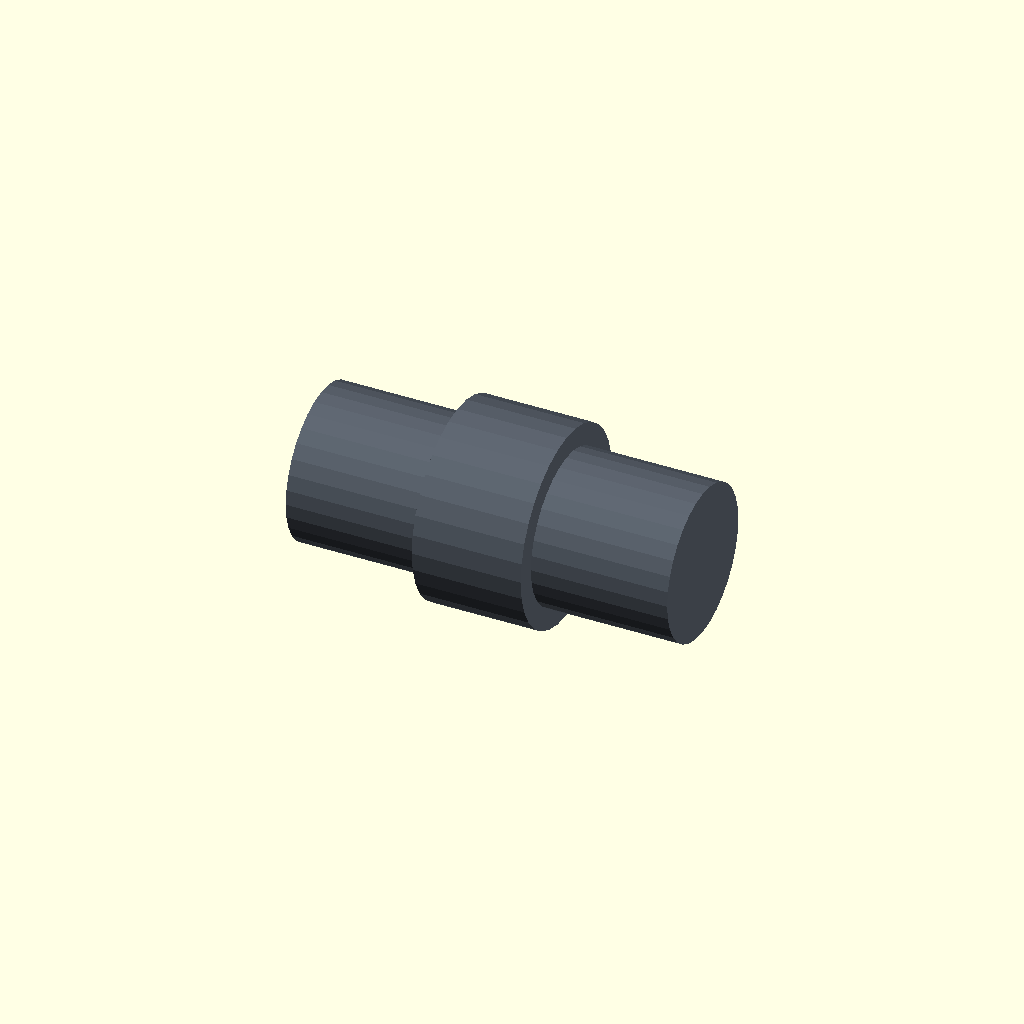
Cell 1 — every parameter at its default value.
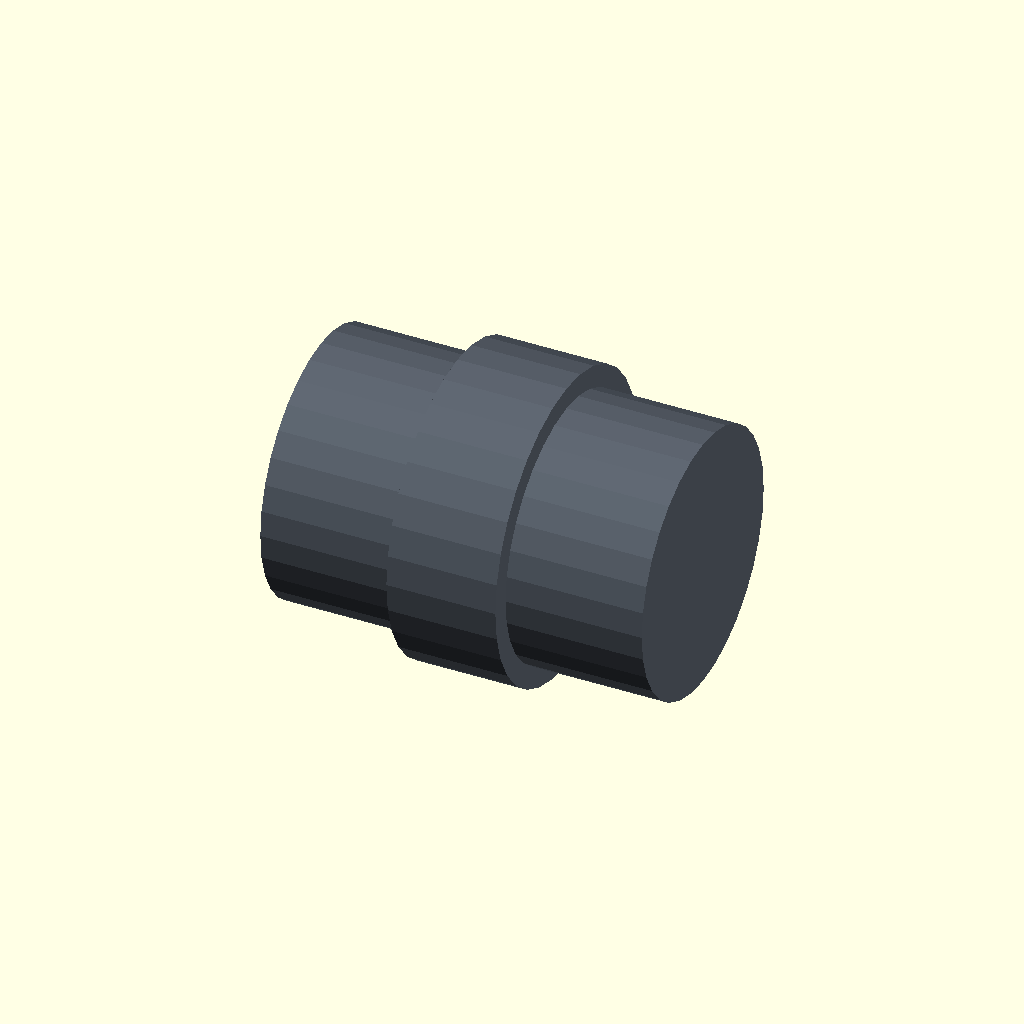
Cell 2 — edge_hole_d set to 5, the other parameters unchanged.
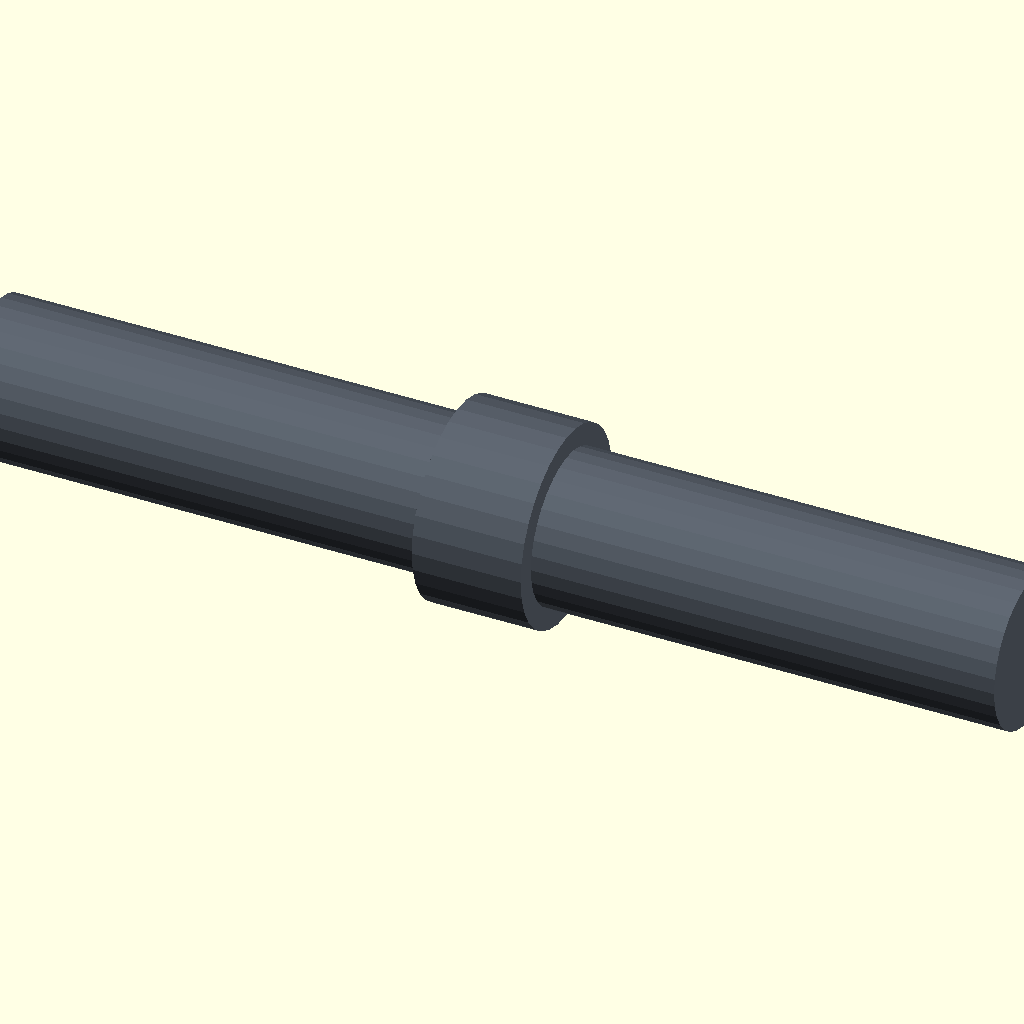
Cell 3 — edge_hole_depth set to 10, the other parameters unchanged.
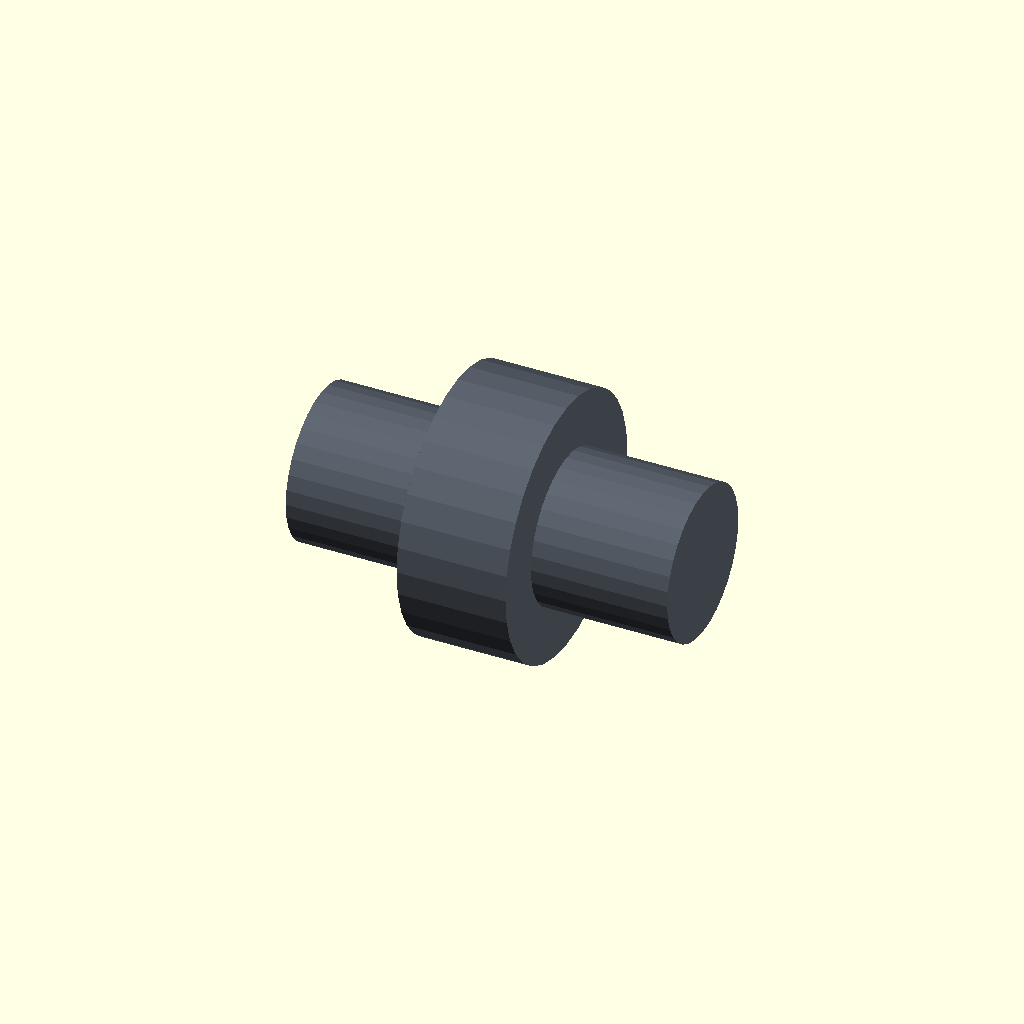
Cell 4: the same model with edge_collar_w = 1.
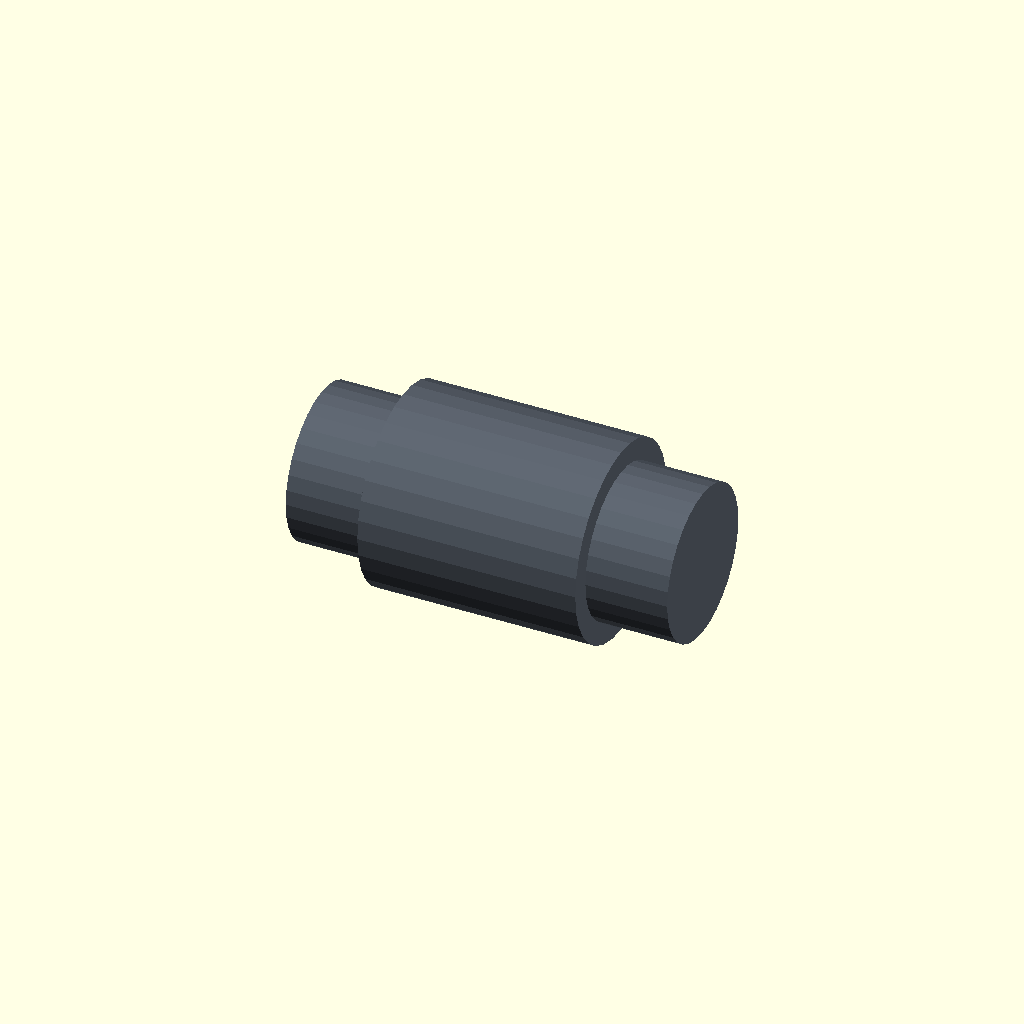
Cell 5: the same model with edge_collar_depth = 2.
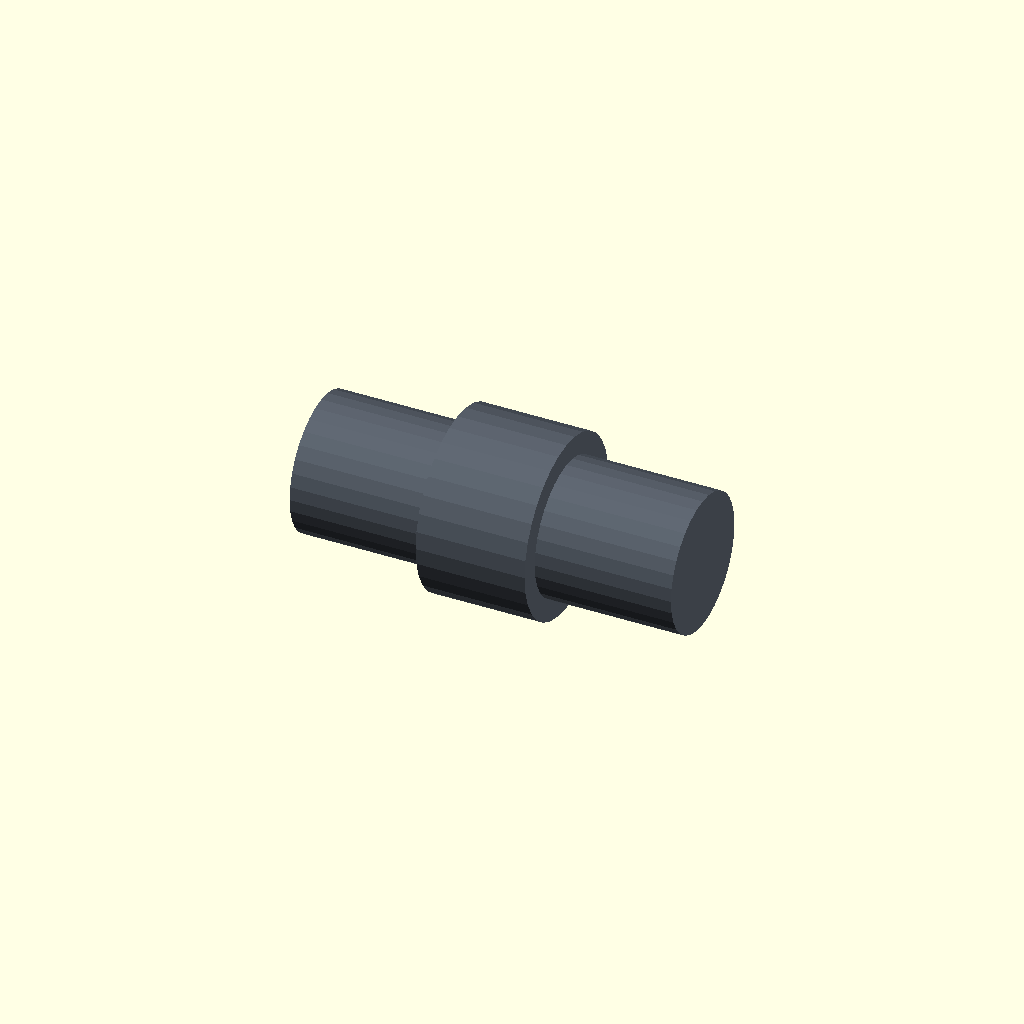
Cell 6: the same model with tolerance = 0.5.
One fixed orthographic camera (rotation 55°, 0°, 25°; colour scheme Cornfield) for every cell.
The OpenSCAD source (impl/openscad/bridge.scad):
// ============================================================
// BRIDGE — Design System 3D Modular
// ============================================================
// Dowel de junção coplanar: pino duplo que atravessa a junção
// entre duas PLATEs (ou PLATE↔ATOM) encostadas borda a borda,
// entrando nos furos de borda de cada lado.
//
// Vista de cima (junção vertical no centro):
//
//   PLATE A      │      PLATE B
//        ━━━━━━━━┿━━━━━━━━      ← dowel Ø2.8 (metade em cada furo)
//                │ ← peças ENCOSTADAS — gap zero
//
// Junção 100% invisível: nenhum furo de face consumido, nada
// acima ou abaixo da superfície. Usar 2 dowels por junção
// (um em cada furo de borda do par de células) para travar
// rotação.
//
// Sem canal de fio: a seção Ø2.8 não comporta canal — fios
// atravessam a junção pelos furos de face, que ficam livres.
//
// Parâmetros:
// - edge_hole_d     : furo de borda da PLATE/ATOM (igual às peças)
// - edge_hole_depth : profundidade do furo de borda
// - tolerance       : folga de encaixe
// ============================================================

/* [Interface de borda — manter igual à PLATE/ATOM] */

// Diâmetro do furo de borda (mm)
edge_hole_d = 3; // [1:0.1:5]

// Profundidade do furo de borda (mm)
edge_hole_depth = 4; // [1:0.5:10]

// Rebaixo do colar na boca dos furos (manter igual à PLATE/ATOM)
// Colar central no dowel: trava de profundidade — divide 50/50
edge_collar_w = 0.4; // [0:0.1:1]

// Profundidade do rebaixo / meia-altura do colar (mm)
edge_collar_depth = 1; // [0.5:0.25:2]

/* [Tolerância de impressão] */

// Folga de encaixe — reduz o pino para caber no furo de borda
tolerance = 0.2; // [0:0.05:0.5]

/* [Qualidade] */
$fn = 32;

// ============================================================
// CALCULADOS
// ============================================================

// Diâmetro efetivo do pino (com tolerância)
pin_d = edge_hole_d - tolerance;

// Diâmetro do colar central (assenta nos rebaixos das duas bocas)
collar_d = edge_hole_d + 2 * edge_collar_w - tolerance;

// Meio-comprimento em cada furo — menor que a profundidade
// do furo para não bater no fundo
pin_half_len = edge_hole_depth - 0.5;

// Comprimento total do dowel
pin_len = pin_half_len * 2;

// ============================================================
// MÓDULOS
// ============================================================

// ------------------------------------------------------------
// Módulo: BRIDGE — dowel centrado na origem, eixo X
// (junção fica no plano X = 0)
// ------------------------------------------------------------
module bridge() {
    // Corpo do dowel
    translate([-pin_half_len, 0, 0])
        rotate([0, 90, 0])
            cylinder(d = pin_d, h = pin_len);

    // Colar central — 1 edge_collar_depth para cada lado da junção,
    // assenta nos rebaixos das bocas dos dois furos
    if (edge_collar_w > 0)
        translate([-edge_collar_depth, 0, 0])
            rotate([0, 90, 0])
                cylinder(d = collar_d, h = edge_collar_depth * 2);
}

// ============================================================
// RENDER
// ============================================================
part_color = [0.35, 0.38, 0.42];
color(part_color) bridge();

// ============================================================
// INFO — dimensões no console
// ============================================================
echo("=== BRIDGE ===");
echo(str("Dowel              : Ø", pin_d, "mm × ", pin_len, "mm (", pin_half_len, "mm em cada peça)"));
echo(str("Colar central      : ", edge_collar_w > 0 ? str("Ø", collar_d, "mm × ", edge_collar_depth * 2, "mm (trava 50/50)") : "sem colar"));
echo(str("Tolerância         : ", tolerance, "mm"));
echo("Uso                : 2 dowels por junção (um por furo de borda do par de células)");
echo("---");
echo(str("Pino cabe no furo (prof. ", edge_hole_depth, "mm): ", pin_half_len < edge_hole_depth ? "SIM" : "VERIFICAR"));
Parameter table extracted from the source (name, type, default, range or options):
edge_hole_d: number, default 3, range 1 to 5, step 0.1
edge_hole_depth: number, default 4, range 1 to 10, step 0.5
edge_collar_w: number, default 0.4, range 0 to 1, step 0.1
edge_collar_depth: number, default 1, range 0.5 to 2, step 0.25
tolerance: number, default 0.2, range 0 to 0.5, step 0.05
